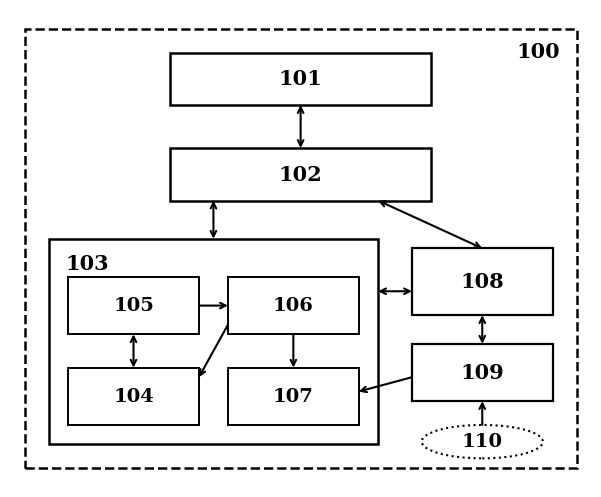

Here is the Python script that generated this plot: (Note: this script raises an exception after producing the figure.)
import os
import matplotlib.pyplot as plt
import matplotlib.patches as patches

scratch_dir = r"C:\Users\HP\.gemini\antigravity\brain\f3255e1c-82ec-45a0-9e0a-4bb1cdf5a518\scratch"


def draw_patent_box(ax, x, y, w, h, numeral, lw=1.6, ls='-', num_size=14, num_pos='center'):
    rect = patches.Rectangle((x, y), w, h, linewidth=lw, edgecolor='black', facecolor='white', linestyle=ls)
    ax.add_patch(rect)
    if num_pos == 'center':
        ax.text(x + w / 2, y + h / 2, numeral, ha='center', va='center',
                fontsize=num_size, fontweight='bold', fontfamily='serif', color='black')
    elif num_pos == 'top_left':
        ax.text(x + 0.35, y + h - 0.32, numeral, ha='left', va='top',
                fontsize=num_size, fontweight='bold', fontfamily='serif', color='black')
    elif num_pos == 'top_right':
        ax.text(x + w - 0.35, y + h - 0.28, numeral, ha='right', va='top',
                fontsize=num_size, fontweight='bold', fontfamily='serif', color='black')


def draw_arrow(ax, x1, y1, x2, y2, style='<->', lw=1.5):
    ax.annotate(
        '', xy=(x2, y2), xytext=(x1, y1),
        arrowprops=dict(arrowstyle=style, color='black', lw=lw, shrinkA=0, shrinkB=0)
    )


def create_fig1_architecture():
    """
    Indian Patent Office compliant schematic (ZERO text labels, ONLY reference numerals 100-110).
    100: Overall system boundary
    101: Multi-role client presentation interface
    102: Stateless API gateway & JWT authenticator
    103: Relational database management engine
    104: Normalized relational storage (tables & views)
    105: Atomic stored procedures & deterministic functions
    106: Automated row-level trigger guard unit
    107: Append-only immutable audit ledger
    108: AI/ML predictive analytics engine
    109: Haversine spatial perimeter geofencing unit
    110: External GPS coordinate telemetry & campus perimeter boundary
    """
    fig, ax = plt.subplots(figsize=(7.5, 6.2), dpi=300)
    ax.set_xlim(0, 12)
    ax.set_ylim(0, 10)
    ax.axis('off')
    fig.patch.set_facecolor('white')

    # Outer System Boundary (100)
    draw_patent_box(ax, 0.3, 0.4, 11.4, 9.2, '100', lw=1.8, ls='--', num_size=15, num_pos='top_right')

    # Top Layer: Client Interface (101)
    draw_patent_box(ax, 3.3, 8.0, 5.4, 1.1, '101', lw=1.8, num_size=15)

    # Middle Layer: Stateless Gateway (102)
    draw_patent_box(ax, 3.3, 6.0, 5.4, 1.1, '102', lw=1.8, num_size=15)
    draw_arrow(ax, 6.0, 8.0, 6.0, 7.1, style='<->')

    # Right Intelligence & Geofencing Column: AI/ML Engine (108), Geofence Monitor (109), GPS Telemetry (110)
    draw_patent_box(ax, 8.3, 3.6, 2.9, 1.4, '108', lw=1.6, num_size=15)
    draw_patent_box(ax, 8.3, 1.8, 2.9, 1.2, '109', lw=1.6, num_size=15)
    # 110 as circle/ellipse for external telemetry/perimeter zone
    circ = patches.Ellipse((9.75, 0.95), 2.5, 0.7, linewidth=1.5, edgecolor='black', facecolor='white', linestyle=':')
    ax.add_patch(circ)
    ax.text(9.75, 0.95, '110', ha='center', va='center', fontsize=14, fontweight='bold', fontfamily='serif')

    # Left/Bottom Major Container: Relational Database Engine (103)
    draw_patent_box(ax, 0.8, 0.9, 6.8, 4.3, '103', lw=1.8, ls='-', num_size=15, num_pos='top_left')

    # Sub-units inside 103: 105 (Procedures), 106 (Triggers), 104 (Tables/Views), 107 (AuditLog)
    draw_patent_box(ax, 1.2, 3.2, 2.7, 1.2, '105', lw=1.4, num_size=14)
    draw_patent_box(ax, 4.5, 3.2, 2.7, 1.2, '106', lw=1.4, num_size=14)
    draw_patent_box(ax, 1.2, 1.3, 2.7, 1.2, '104', lw=1.4, num_size=14)
    draw_patent_box(ax, 4.5, 1.3, 2.7, 1.2, '107', lw=1.4, num_size=14)

    # Arrows inside 103
    draw_arrow(ax, 3.9, 3.8, 4.5, 3.8, style='->')     # 105 -> 106
    draw_arrow(ax, 2.55, 3.2, 2.55, 2.5, style='<->')  # 105 <-> 104
    draw_arrow(ax, 5.85, 3.2, 5.85, 2.5, style='->')   # 106 -> 107
    draw_arrow(ax, 4.5, 3.4, 3.9, 2.3, style='->')     # 106 -> 104 (status flip)

    # Arrows connecting 102 <-> 103, 102 <-> 108, 108 <-> 104, 109 <-> 107, 110 -> 109, 102 <-> 109
    draw_arrow(ax, 4.2, 6.0, 4.2, 5.2, style='<->')    # 102 <-> 103
    draw_arrow(ax, 7.6, 6.0, 9.75, 5.0, style='<->')   # 102 <-> 108
    draw_arrow(ax, 8.3, 4.1, 7.6, 4.1, style='<->')    # 108 <-> 103
    draw_arrow(ax, 8.3, 2.3, 7.2, 2.0, style='->')     # 109 -> 107 (breach log)
    draw_arrow(ax, 9.75, 1.3, 9.75, 1.8, style='->')   # 110 -> 109
    draw_arrow(ax, 9.75, 3.6, 9.75, 3.0, style='<->')  # 108 <-> 109

    out1 = os.path.join(scratch_dir, "patent_fig1.png")
    plt.savefig(out1, dpi=300, bbox_inches='tight', facecolor='white', pad_inches=0.15)
    plt.close(fig)
    print(f"Created patent Figure 1 -> {out1}")


def create_fig2_workflow():
    """
    Indian Patent Office compliant operational workflow diagram (ZERO text labels, ONLY common numerals 101-110).
    """
    fig, ax = plt.subplots(figsize=(6.2, 6.8), dpi=300)
    ax.set_xlim(0, 10)
    ax.set_ylim(0, 11)
    ax.axis('off')
    fig.patch.set_facecolor('white')

    # Sequential vertical flow with side validation loops using ONLY common single numerals
    # Step 1: Client Request (101)
    draw_patent_box(ax, 3.2, 9.6, 3.6, 0.9, '101', lw=1.7, num_size=14)
    draw_arrow(ax, 5.0, 9.6, 5.0, 8.9, style='->')

    # Step 2: Gateway & JWT Validation (102)
    draw_patent_box(ax, 3.2, 8.0, 3.6, 0.9, '102', lw=1.7, num_size=14)
    draw_arrow(ax, 5.0, 8.0, 5.0, 7.3, style='->')
    # Side AI Recommendation / Anomaly call (108)
    draw_patent_box(ax, 7.5, 8.0, 2.0, 0.9, '108', lw=1.5, num_size=14)
    draw_arrow(ax, 6.8, 8.45, 7.5, 8.45, style='<->')

    # Step 3: Stored Procedure Transaction (105)
    draw_patent_box(ax, 3.2, 6.4, 3.6, 0.9, '105', lw=1.7, num_size=14)
    draw_arrow(ax, 5.0, 6.4, 5.0, 5.7, style='->')

    # Step 4: Trigger Guard Decision Diamond (106)
    diamond = patches.Polygon([[5.0, 5.7], [6.6, 4.8], [5.0, 3.9], [3.4, 4.8]],
                              closed=True, linewidth=1.7, edgecolor='black', facecolor='white')
    ax.add_patch(diamond)
    ax.text(5.0, 4.8, '106', ha='center', va='center', fontsize=14, fontweight='bold', fontfamily='serif')

    # Reject branch back to 101 (left side)
    ax.plot([3.4, 1.5, 1.5], [4.8, 4.8, 10.05], color='black', lw=1.4, linestyle='--')
    draw_arrow(ax, 1.5, 10.05, 3.2, 10.05, style='->', lw=1.4)

    # Pass branch down to Normalized Tables (104)
    draw_arrow(ax, 5.0, 3.9, 5.0, 3.2, style='->')
    draw_patent_box(ax, 3.2, 2.3, 3.6, 0.9, '104', lw=1.7, num_size=14)

    # Side Immutable Audit Log (107) triggered by 106
    draw_patent_box(ax, 7.5, 4.35, 2.0, 0.9, '107', lw=1.5, num_size=14)
    draw_arrow(ax, 6.6, 4.8, 7.5, 4.8, style='->')

    # Bottom Geofencing Loop (109 & 110)
    draw_arrow(ax, 5.0, 2.3, 5.0, 1.6, style='->')
    draw_patent_box(ax, 3.2, 0.7, 3.6, 0.9, '109', lw=1.7, num_size=14)

    circ = patches.Ellipse((1.4, 1.15), 1.8, 0.75, linewidth=1.5, edgecolor='black', facecolor='white', linestyle=':')
    ax.add_patch(circ)
    ax.text(1.4, 1.15, '110', ha='center', va='center', fontsize=14, fontweight='bold', fontfamily='serif')
    draw_arrow(ax, 2.3, 1.15, 3.2, 1.15, style='->')

    # Breach alert from 109 up to 107
    ax.plot([6.8, 8.5, 8.5], [1.15, 1.15, 4.35], color='black', lw=1.4)
    draw_arrow(ax, 8.5, 4.0, 8.5, 4.35, style='->', lw=1.4)

    out2 = os.path.join(scratch_dir, "patent_fig2.png")
    plt.savefig(out2, dpi=300, bbox_inches='tight', facecolor='white', pad_inches=0.15)
    plt.close(fig)
    print(f"Created patent Figure 2 -> {out2}")


if __name__ == "__main__":
    create_fig1_architecture()
    create_fig2_workflow()
